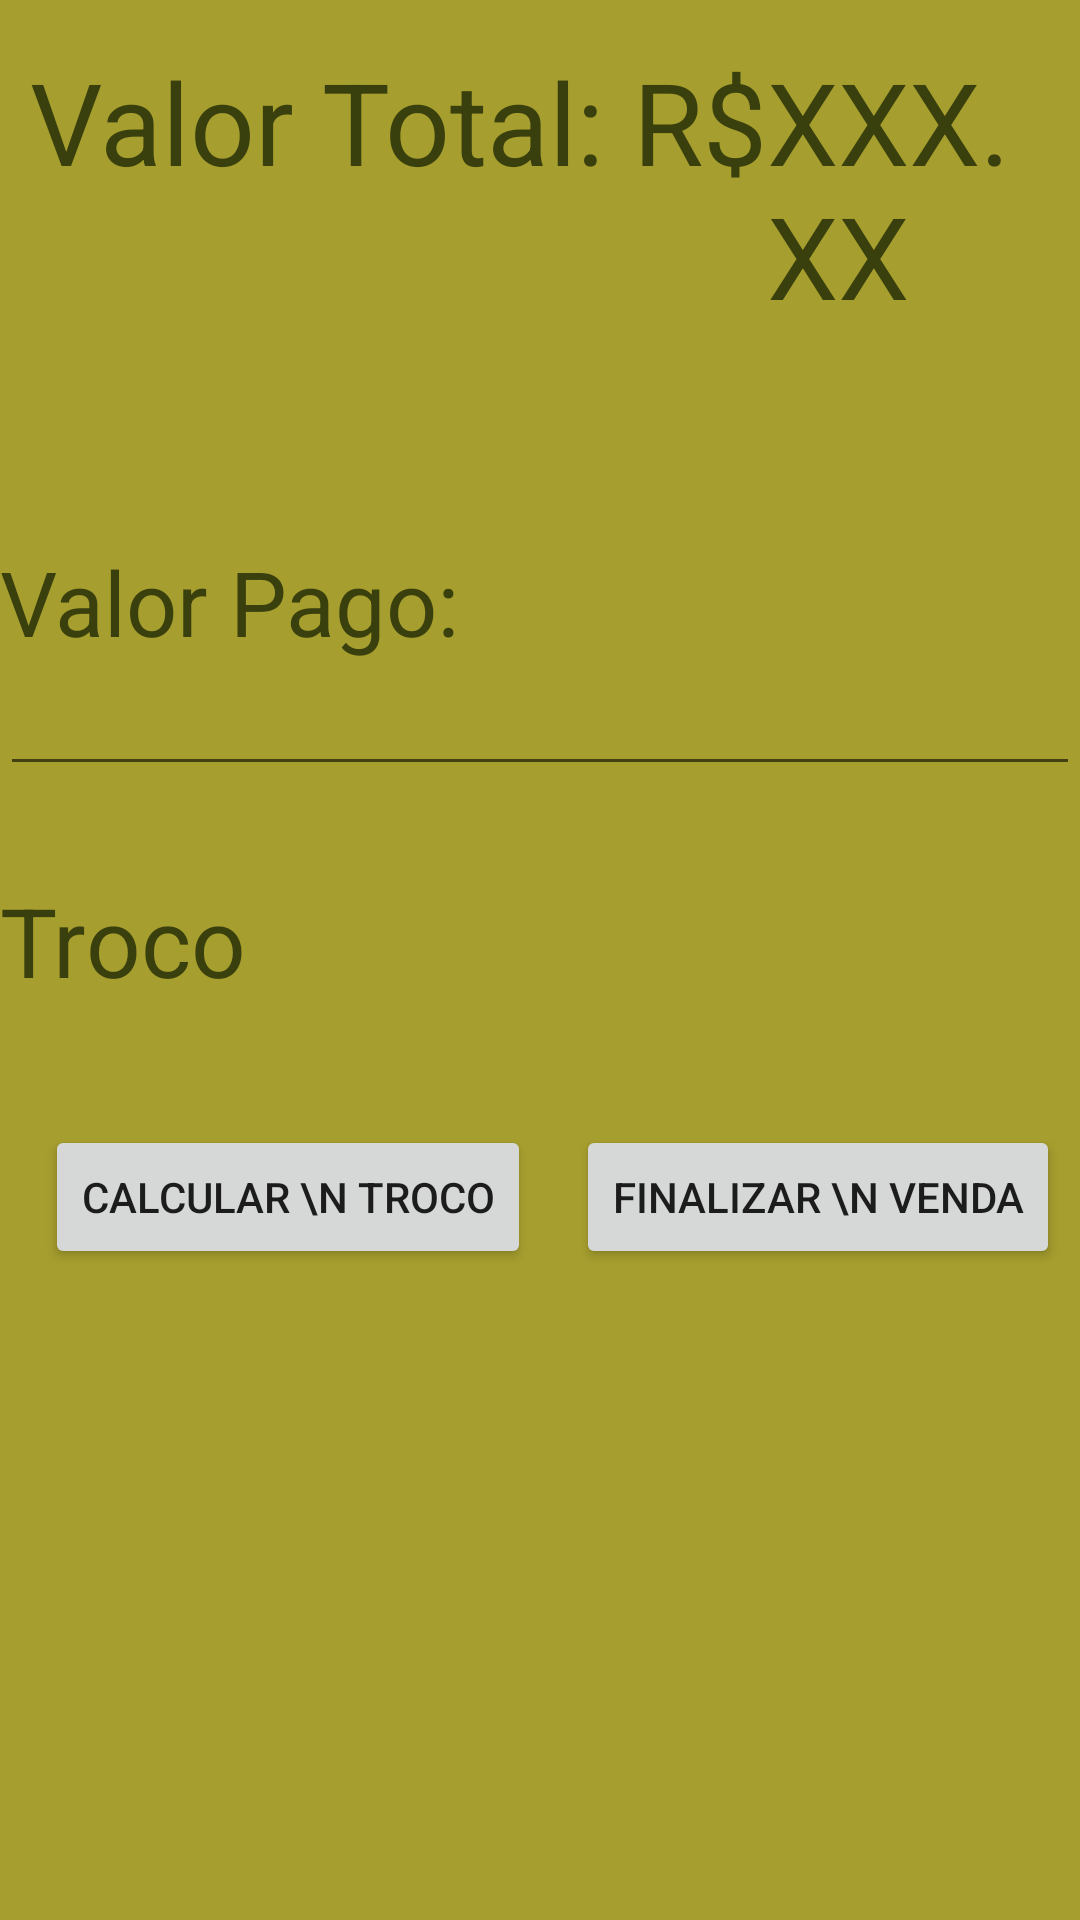

Write the Android layout XML for this screen, with the resource values it uses.
<!-- AndroidManifest.xml: application theme Theme.LojaTerere -->
<!-- res/layout/activity_finalizar_compra.xml -->
<?xml version="1.0" encoding="utf-8"?>
<LinearLayout xmlns:android="http://schemas.android.com/apk/res/android"
    xmlns:app="http://schemas.android.com/apk/res-auto"
    xmlns:tools="http://schemas.android.com/tools"
    android:layout_width="match_parent"
    android:layout_height="match_parent"
    tools:context=".FinalizarCompra"
    android:orientation="vertical"
    android:background="@color/alpine">

    <LinearLayout
        android:layout_width="match_parent"
        android:layout_height="wrap_content"
        android:orientation="horizontal">

        <TextView
            android:textColor="@color/waiouru"
            android:layout_marginLeft="10dp"
            android:layout_marginTop="15dp"
            android:layout_width="wrap_content"
            android:layout_height="match_parent"
            android:text="Valor Total: R$"
            android:textSize="38dp"/>

        <TextView
            android:textColor="@color/waiouru"
            android:textColorHint="@color/waiouru"
            android:layout_marginTop="15dp"
            android:id="@+id/txtPrecoCompra"
            android:layout_width="wrap_content"
            android:layout_height="match_parent"
            android:hint="XXX.XX"
            android:textSize="38dp"/>

    </LinearLayout>

    <TextView
        android:textColor="@color/waiouru"
        android:layout_marginTop="70dp"
        android:layout_width="match_parent"
        android:layout_height="wrap_content"
        android:text="Valor Pago:"
        android:textSize="30dp"/>

    <EditText
        android:textColor="@color/waiouru"
        android:id="@+id/edtValorPago"
        android:layout_width="match_parent"
        android:layout_height="wrap_content"
        android:inputType="numberDecimal"/>

    <TextView
        android:textColor="@color/waiouru"
        android:id="@+id/txtTroco"
        android:layout_marginTop="30dp"
        android:layout_width="match_parent"
        android:layout_height="wrap_content"
        android:text="Troco"
        android:textSize="32dp"/>

    <LinearLayout
        android:layout_width="match_parent"
        android:layout_height="wrap_content"
        android:orientation="horizontal">

        <Button
            android:layout_marginLeft="15dp"
            android:layout_marginTop="40dp"
            android:layout_width="wrap_content"
            android:layout_height="wrap_content"
            android:text="Calcular \n Troco"
            android:onClick="calcularTroco"/>

        <Button
            android:layout_marginLeft="15dp"
            android:layout_marginTop="40dp"
            android:layout_width="wrap_content"
            android:layout_height="wrap_content"
            android:text="Finalizar \n Venda"
            android:onClick="finalizarVenda"/>

    </LinearLayout>

</LinearLayout>
<!-- resources referenced by this layout -->
<resources>
  <color name="alpine">#A69E2E</color>
  <color name="waiouru">#3A400D</color>
  <style name="Theme.LojaTerere" parent="Theme.MaterialComponents.DayNight.DarkActionBar">
          
          <item name="colorPrimary">@color/verdun_green</item>
          <item name="colorPrimaryVariant">@color/verdun_green</item>
          <item name="colorOnPrimary">@color/white</item>
          
          <item name="colorSecondary">@color/teal_200</item>
          <item name="colorSecondaryVariant">@color/teal_700</item>
          <item name="colorOnSecondary">@color/black</item>
          
          <item name="android:statusBarColor" tools:targetApi="l">?attr/colorPrimaryVariant</item>
          
      </style>
  <color name="verdun_green">#4F5902</color>
  <color name="white">#FFFFFFFF</color>
  <color name="teal_200">#FF03DAC5</color>
  <color name="teal_700">#FF018786</color>
  <color name="black">#FF000000</color>
</resources>
